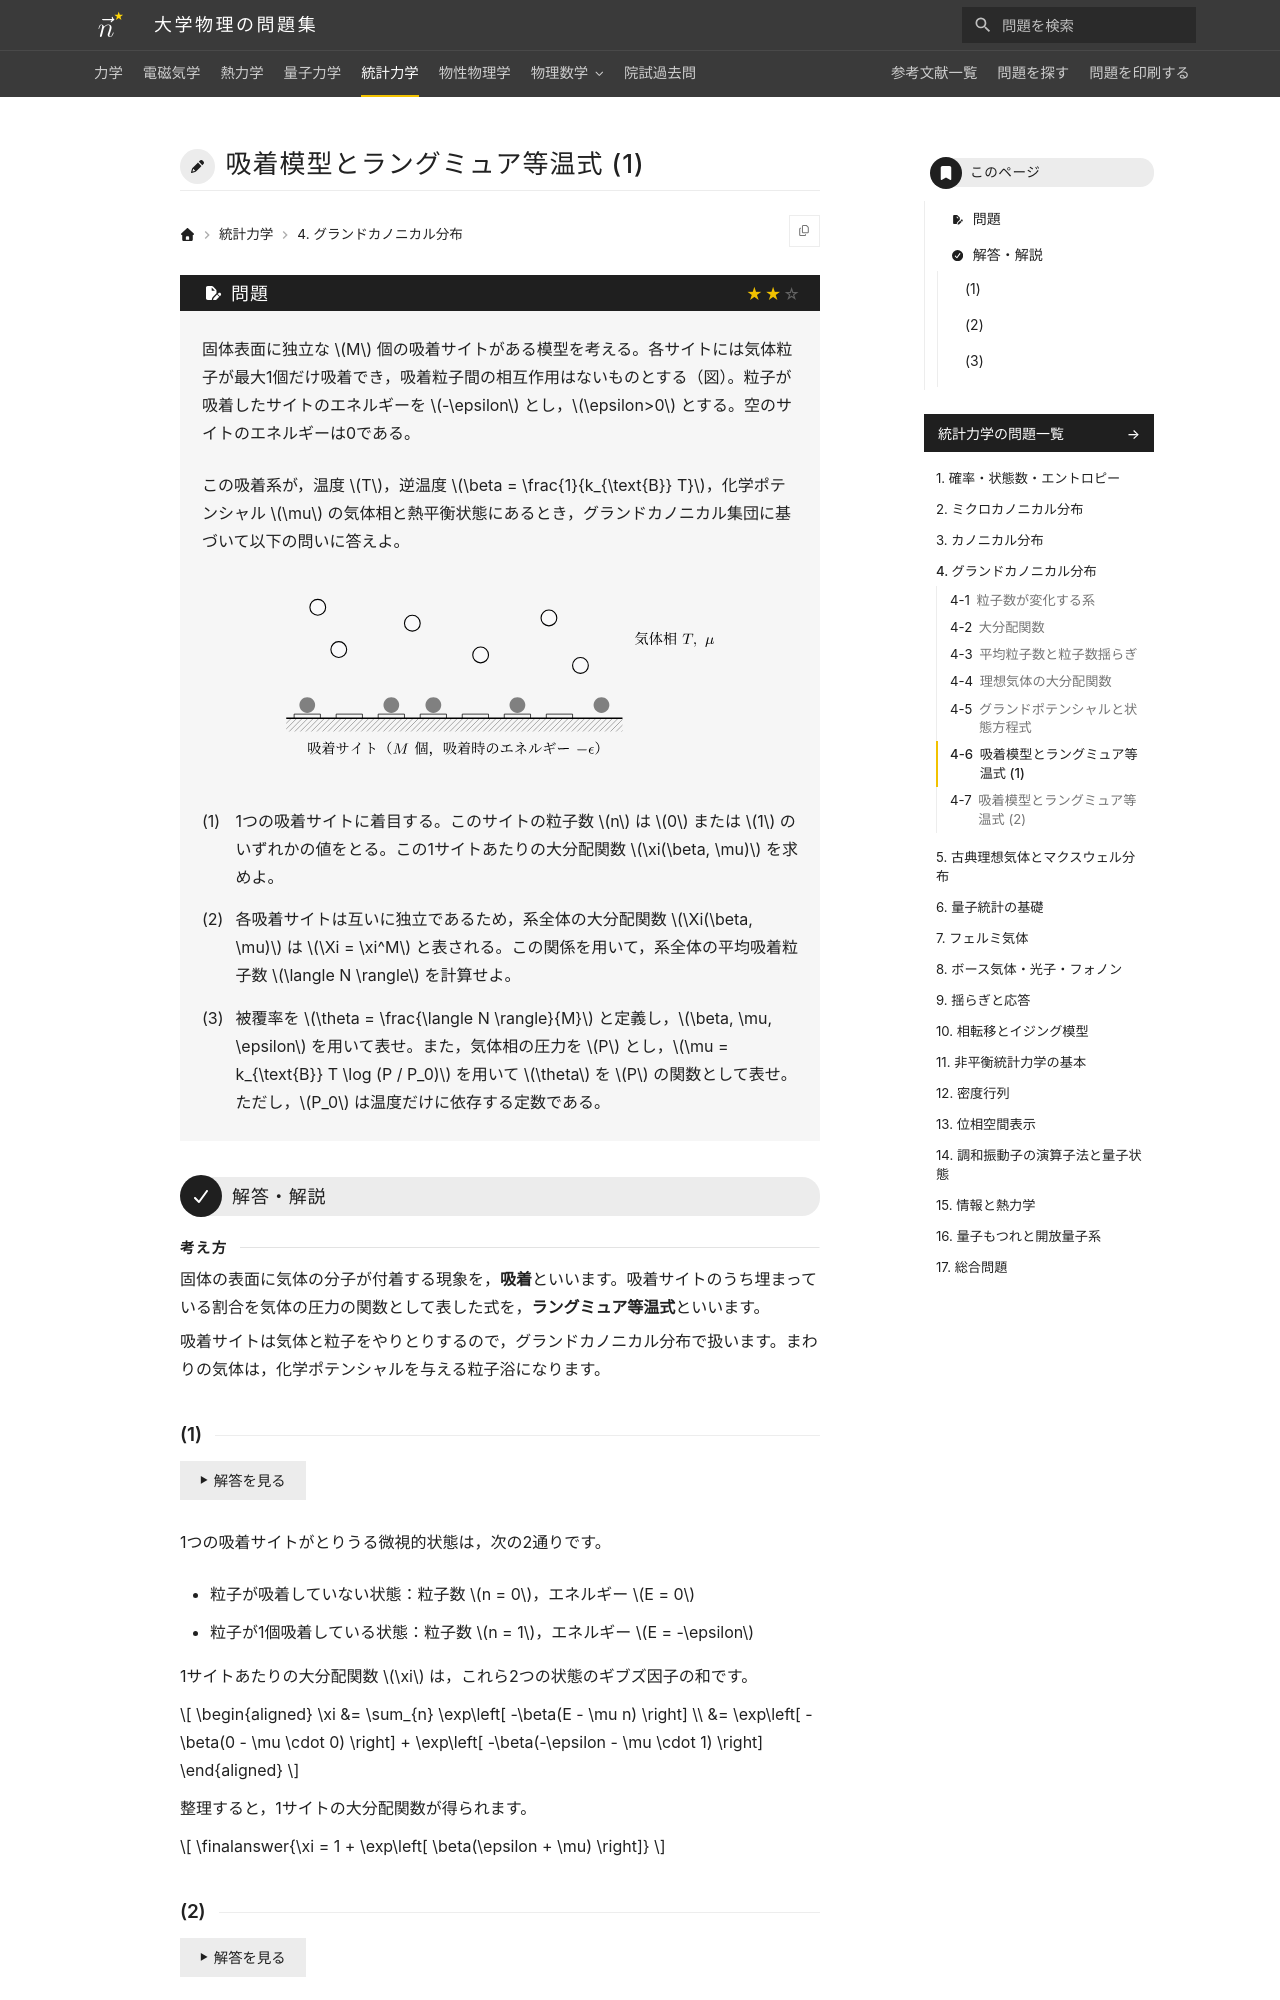

repository: Nanana-2/physics-site · page: 05statistical_mechanics/04/04_060/index.html · generator: mkdocs

---
tags:
  - 標準
---

# 吸着模型とラングミュア等温式 (1)

## 問題
固体表面に独立な $M$ 個の吸着サイトがある模型を考える。各サイトには気体粒子が最大1個だけ吸着でき，吸着粒子間の相互作用はないものとする（図）。粒子が吸着したサイトのエネルギーを $-\epsilon$ とし，$\epsilon>0$ とする。空のサイトのエネルギーは0である。

この吸着系が，温度 $T$，逆温度 $\beta = \frac{1}{k_{\text{B}} T}$，化学ポテンシャル $\mu$ の気体相と熱平衡状態にあるとき，グランドカノニカル集団に基づいて以下の問いに答えよ。

<figure class="problem-figure" markdown>
![問題の図](../../assets/figures/statistical-mechanics/04_060-p-light.svg#only-light)
![問題の図](../../assets/figures/statistical-mechanics/04_060-p-dark.svg#only-dark)
</figure>

(1) 1つの吸着サイトに着目する。このサイトの粒子数 $n$ は $0$ または $1$ のいずれかの値をとる。この1サイトあたりの大分配関数 $\xi(\beta, \mu)$ を求めよ。

(2) 各吸着サイトは互いに独立であるため，系全体の大分配関数 $\Xi(\beta, \mu)$ は $\Xi = \xi^M$ と表される。この関係を用いて，系全体の平均吸着粒子数 $\langle N \rangle$ を計算せよ。

(3) 被覆率を $\theta = \frac{\langle N \rangle}{M}$ と定義し，$\beta, \mu, \epsilon$ を用いて表せ。また，気体相の圧力を $P$ とし，$\mu = k_{\text{B}} T \log (P / P_0)$ を用いて $\theta$ を $P$ の関数として表せ。ただし，$P_0$ は温度だけに依存する定数である。

---

## 解答・解説

<div class="approach" markdown>
固体の表面に気体の分子が付着する現象を，**吸着**といいます。吸着サイトのうち埋まっている割合を気体の圧力の関数として表した式を，**ラングミュア等温式**といいます。

吸着サイトは気体と粒子をやりとりするので，グランドカノニカル分布で扱います。まわりの気体は，化学ポテンシャルを与える粒子浴になります。
</div>
